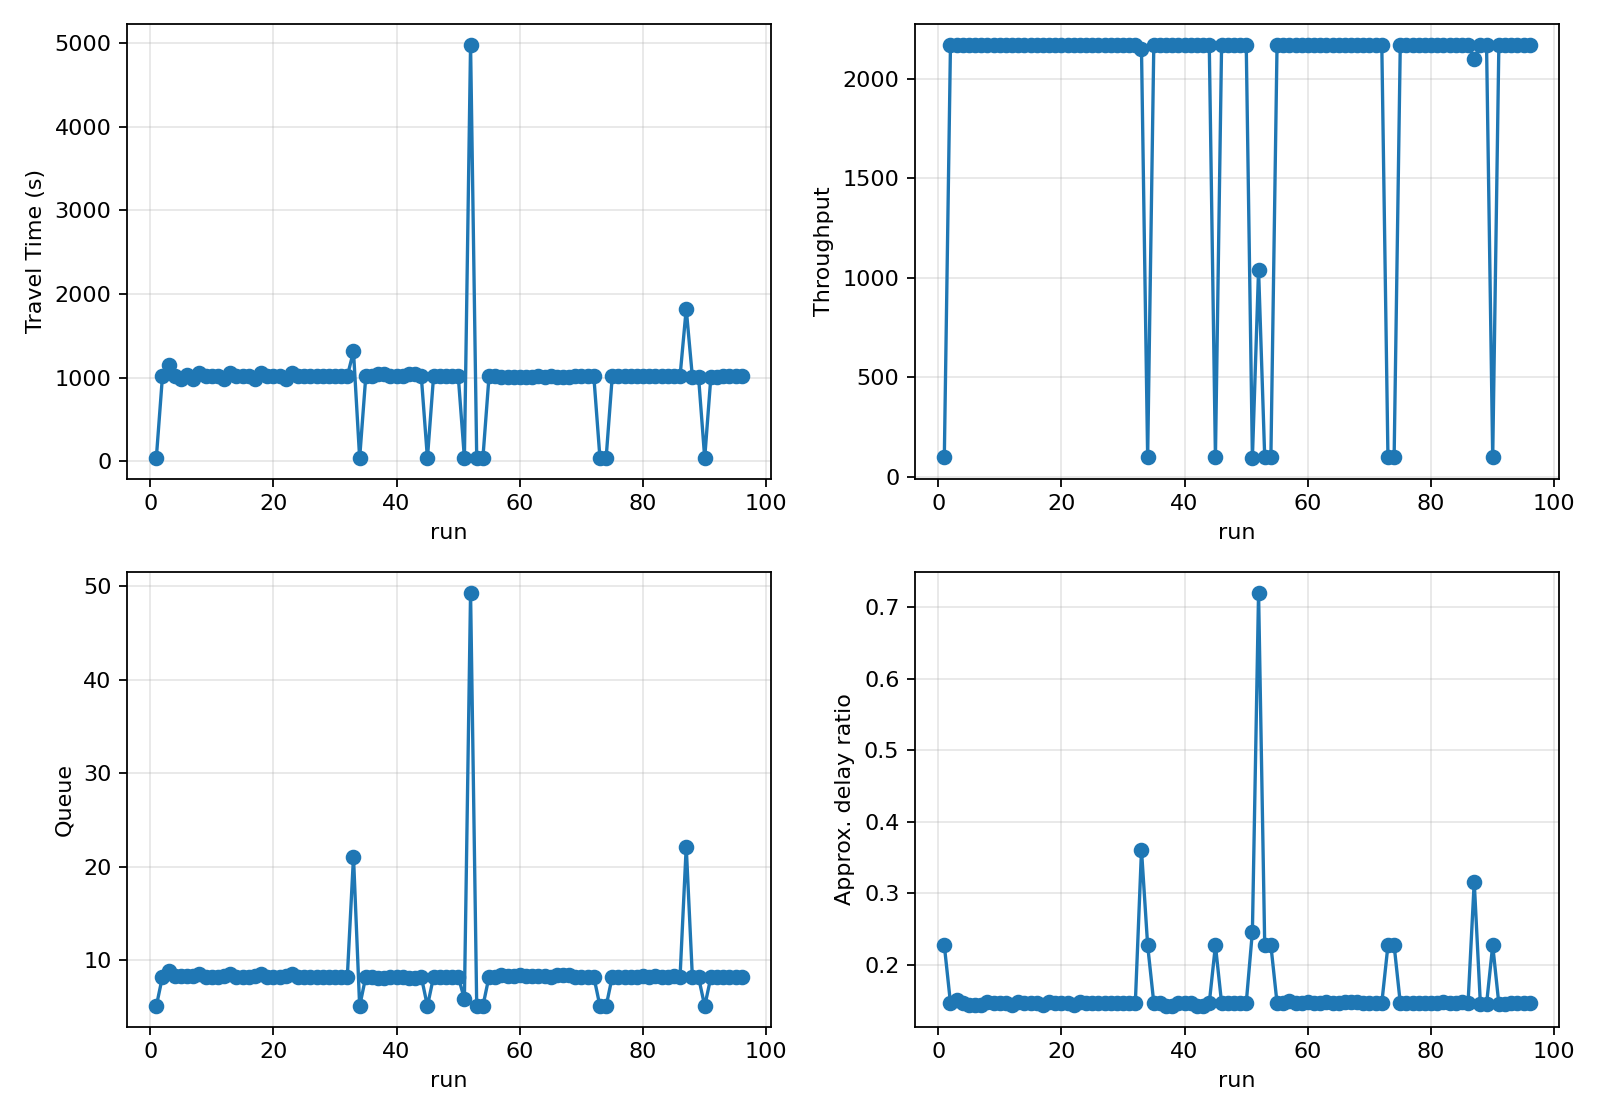

The table this chart was drawn from, first rows:
timestamp, policy, test_steps, seed, beta, alpha, travel_time, throughput, queue, delay_ratio_apx, rewards, decisions, ugat_agreement_rate, cmp_ugat_score_mse, cmp_ugat_normalized_score_mse, mean_selected_phase_pressure, mean_upstream_speed_ratio, mean_downstream_speed_ratio, adapter_decisions, adapter_uncertain_decisions, adapter_overrides, adapter_downstream_vetoes
2026-08-16T04:21:11, cmp_frap, 100, 4444, 0.6, 0.6, 37.81, 97.0, 5.12, 0.2271, -35.52, 9.0, 0.5778, 4528028, 0.1651, 30.85, 0.2365, 0.2212, 50, 7, 0, 
2026-08-16T04:22:56, cmp_frap, 9000, 4444, 0.6, 0.6, 1019, 2171, 8.264, 0.1465, -66.45, 899.0, 0.4449, 3494956, 0.3908, 15.52, 0.03924, 0.06529, 4500, 2627, 0, 
2026-08-16T04:24:45, cmp_frap, 9000, 4444, 0.6, 0.6, 1150, 2171, 8.85, 0.1504, -70.82, 899.0, 0.4458, 3659499, 0.3883, 16.33, 0.03976, 0.06543, 4500, 2542, 89, 
2026-08-16T04:26:43, cmp_frap, 9000, 4444, 0.6, 0.6, 1021, 2171, 8.328, 0.1458, -66.94, 899.0, 0.4481, 3473159, 0.3845, 15.74, 0.04065, 0.06696, 4500, 2606, 22, 
2026-08-16T04:28:42, cmp_frap, 9000, 4444, 0.6, 0.6, 988.3, 2171, 8.36, 0.1436, -67.4, 899.0, 0.4425, 3535152, 0.386, 15.9, 0.03837, 0.06507, 4500, 2633, 38, 
2026-08-16T04:30:40, cmp_frap, 9000, 4444, 0.6, 0.6, 1028, 2171, 8.361, 0.1443, -67.57, 899.0, 0.4467, 3491458, 0.3868, 15.64, 0.03825, 0.06416, 4500, 2617, 26, 
2026-08-16T04:37:20, cmp_frap, 9000, 4444, 0.6, 0.6, 988.3, 2171, 8.36, 0.1436, -67.4, 899.0, 0.4425, 3535152, 0.386, 15.9, 0.03837, 0.06507, 4500, 2633, 38, 
2026-08-16T04:39:17, cmp_frap, 9000, 4444, 0.6, 0.6, 1053, 2171, 8.542, 0.1474, -69.09, 899.0, 0.4547, 3321033, 0.3839, 15.25, 0.03758, 0.06315, 4500, 2496, 16, 
2026-08-16T04:41:17, cmp_frap, 9000, 4444, 0.6, 0.6, 1019, 2171, 8.264, 0.1465, -66.45, 899.0, 0.4449, 3494956, 0.3908, 15.52, 0.03924, 0.06529, 4500, 2627, 0, 
2026-08-16T04:43:24, cmp_frap, 9000, 4444, 0.6, 0.6, 1019, 2171, 8.264, 0.1465, -66.45, 899.0, 0.4449, 3494956, 0.3908, 15.52, 0.03924, 0.06529, 4500, 2627, 0, 
2026-08-16T04:45:32, cmp_frap, 9000, 4444, 0.6, 0.6, 1019, 2171, 8.264, 0.1465, -66.45, 899.0, 0.4449, 3494956, 0.3908, 15.52, 0.03924, 0.06529, 4500, 2627, 0, 
2026-08-16T04:47:18, cmp_frap, 9000, 4444, 0.6, 0.6, 988.3, 2171, 8.36, 0.1436, -67.4, 899.0, 0.4425, 3535152, 0.386, 15.9, 0.03837, 0.06507, 4500, 2633, 38, 
2026-08-16T04:49:08, cmp_frap, 9000, 4444, 0.6, 0.6, 1053, 2171, 8.542, 0.1474, -69.09, 899.0, 0.4547, 3321033, 0.3839, 15.25, 0.03758, 0.06315, 4500, 2496, 16, 
2026-08-16T04:51:07, cmp_frap, 9000, 4444, 0.6, 0.6, 1019, 2171, 8.264, 0.1465, -66.45, 899.0, 0.4449, 3494956, 0.3908, 15.52, 0.03924, 0.06529, 4500, 2627, 0, 
2026-08-16T04:53:15, cmp_frap, 9000, 4444, 0.6, 0.6, 1019, 2171, 8.264, 0.1465, -66.45, 899.0, 0.4449, 3494956, 0.3908, 15.52, 0.03924, 0.06529, 4500, 2627, 0, 
2026-08-16T05:36:01, cmp_frap, 9000, 4444, 0.6, 0.6, 1019, 2171, 8.264, 0.1465, -66.45, 899.0, 0.4449, 3494956, 0.3908, 15.52, 0.03924, 0.06529, 4500, 2627, 0, 
2026-08-16T05:37:23, cmp_frap, 9000, 4444, 0.6, 0.6, 988.3, 2171, 8.36, 0.1436, -67.4, 899.0, 0.4425, 3535152, 0.386, 15.9, 0.03837, 0.06507, 4500, 2633, 38, 
2026-08-16T05:39:11, cmp_frap, 9000, 4444, 0.6, 0.6, 1053, 2171, 8.542, 0.1474, -69.09, 899.0, 0.4547, 3321033, 0.3839, 15.25, 0.03758, 0.06315, 4500, 2496, 16, 
2026-08-16T05:41:13, cmp_frap, 9000, 4444, 0.6, 0.6, 1019, 2171, 8.264, 0.1465, -66.45, 899.0, 0.4449, 3494956, 0.3908, 15.52, 0.03924, 0.06529, 4500, 2627, 0, 
2026-08-16T05:43:13, cmp_frap, 9000, 4444, 0.6, 0.6, 1019, 2171, 8.264, 0.1465, -66.45, 899.0, 0.4449, 3494956, 0.3908, 15.52, 0.03924, 0.06529, 4500, 2627, 0, 
2026-08-16T05:45:19, cmp_frap, 9000, 4444, 0.6, 0.6, 1019, 2171, 8.264, 0.1465, -66.45, 899.0, 0.4449, 3494956, 0.3908, 15.52, 0.03924, 0.06529, 4500, 2627, 0, 
2026-08-16T05:46:28, cmp_frap, 9000, 4444, 0.6, 0.6, 988.3, 2171, 8.36, 0.1436, -67.4, 899.0, 0.4425, 3535152, 0.386, 15.9, 0.03837, 0.06507, 4500, 2633, 38, 
2026-08-16T05:48:13, cmp_frap, 9000, 4444, 0.6, 0.6, 1053, 2171, 8.542, 0.1474, -69.09, 899.0, 0.4547, 3321033, 0.3839, 15.25, 0.03758, 0.06315, 4500, 2496, 16, 
2026-08-16T05:50:18, cmp_frap, 9000, 4444, 0.6, 0.6, 1019, 2171, 8.264, 0.1465, -66.45, 899.0, 0.4449, 3494956, 0.3908, 15.52, 0.03924, 0.06529, 4500, 2627, 0, 
2026-08-16T05:52:23, cmp_frap, 9000, 4444, 0.6, 0.6, 1019, 2171, 8.264, 0.1465, -66.45, 899.0, 0.4449, 3494956, 0.3908, 15.52, 0.03924, 0.06529, 4500, 2627, 0, 
2026-08-16T05:54:31, cmp_frap, 9000, 4444, 0.6, 0.6, 1019, 2171, 8.264, 0.1465, -66.45, 899.0, 0.4449, 3494956, 0.3908, 15.52, 0.03924, 0.06529, 4500, 2627, 0, 
2026-08-16T05:58:09, cmp_frap, 9000, 4444, 0.6, 0.6, 1019, 2171, 8.264, 0.1465, -66.45, 899.0, 0.4449, 3494956, 0.3908, 15.52, 0.03924, 0.06529, 4500, 2627, 0, 
2026-08-16T05:59:02, cmp_frap, 9000, 4444, 0.6, 0.6, 1019, 2171, 8.264, 0.1465, -66.45, 899.0, 0.4449, 3494956, 0.3908, 15.52, 0.03924, 0.06529, 4500, 2627, 0, 
2026-08-16T05:59:54, cmp_frap, 9000, 4444, 0.6, 0.6, 1019, 2171, 8.264, 0.1465, -66.45, 899.0, 0.4449, 3494956, 0.3908, 15.52, 0.03924, 0.06529, 4500, 2627, 0, 
2026-08-16T06:07:15, cmp_frap, 9000, 4444, 0.6, 0.6, 1019, 2171, 8.264, 0.1465, -66.45, 899.0, 0.4449, 3494956, 0.3908, 15.52, 0.03924, 0.06529, 4500, 2627, 0, 0
2026-08-16T06:08:46, cmp_frap, 9000, 4444, 0.6, 0.6, 1019, 2171, 8.264, 0.1465, -66.45, 899.0, 0.4449, 3494956, 0.3908, 15.52, 0.03924, 0.06529, 4500, 2627, 0, 0
2026-08-16T07:45:43, cmp_frap, 9000, 4444, 0.6, 0.6, 1019, 2171, 8.264, 0.1465, -66.45, 899.0, 0.4449, 3494956, 0.3908, 15.52, 0.03924, 0.06529, 4500, 2627, 0, 0
2026-08-16T07:47:31, cmp_frap, 9000, 4444, 0.6, 0.6, 1313, 2147, 21.07, 0.3607, -166.5, 899.0, 0.5764, 2049714, 0.4007, 17.61, 0.03912, 0.06386, 4500, 1444, 649, 10
2026-08-16T07:57:10, cmp_frap, 100, 4444, 0.6, 0.6, 37.81, 97.0, 5.12, 0.2271, -35.52, 9.0, 0.5778, 4528028, 0.1651, 30.85, 0.2365, 0.2212, 50, 7, 0, 0
2026-08-16T07:59:50, cmp_frap, 9000, 4444, 0.6, 0.6, 1019, 2171, 8.264, 0.1465, -66.45, 899.0, 0.4449, 3494956, 0.3908, 15.52, 0.03924, 0.06529, 4500, 2627, 0, 0
2026-08-16T08:01:30, cmp_frap, 9000, 4444, 0.6, 0.6, 1019, 2171, 8.264, 0.1465, -66.45, 899.0, 0.4449, 3494956, 0.3908, 15.52, 0.03924, 0.06529, 4500, 2627, 0, 0
2026-08-16T08:03:28, cmp_frap, 9000, 4444, 0.6, 0.6, 1038, 2171, 8.148, 0.1422, -65.12, 899.0, 0.4389, 3560000, 0.3943, 15.74, 0.04061, 0.06804, 4500, 2616, 3, 0
2026-08-16T08:05:37, cmp_frap, 9000, 4444, 0.6, 0.6, 1038, 2171, 8.148, 0.1422, -65.12, 899.0, 0.4389, 3560000, 0.3943, 15.74, 0.04061, 0.06804, 4500, 2616, 3, 0
2026-08-16T08:07:38, cmp_frap, 9000, 4444, 0.6, 0.6, 1019, 2171, 8.264, 0.1465, -66.45, 899.0, 0.4449, 3494956, 0.3908, 15.52, 0.03924, 0.06529, 4500, 2627, 0, 0
2026-08-16T08:08:53, cmp_frap, 9000, 4444, 0.6, 0.6, 1019, 2171, 8.264, 0.1465, -66.45, 899.0, 0.4449, 3494956, 0.3908, 15.52, 0.03924, 0.06529, 4500, 2627, 0, 0
2026-08-16T08:10:40, cmp_frap, 9000, 4444, 0.6, 0.6, 1019, 2171, 8.264, 0.1465, -66.45, 899.0, 0.4449, 3494956, 0.3908, 15.52, 0.03924, 0.06529, 4500, 2627, 0, 0
2026-08-16T08:12:40, cmp_frap, 9000, 4444, 0.6, 0.6, 1038, 2171, 8.148, 0.1422, -65.12, 899.0, 0.4389, 3560000, 0.3943, 15.74, 0.04061, 0.06804, 4500, 2616, 3, 0
2026-08-16T08:14:39, cmp_frap, 9000, 4444, 0.6, 0.6, 1038, 2171, 8.148, 0.1422, -65.12, 899.0, 0.4389, 3560000, 0.3943, 15.74, 0.04061, 0.06804, 4500, 2616, 3, 0
2026-08-16T08:16:48, cmp_frap, 9000, 4444, 0.6, 0.6, 1019, 2171, 8.264, 0.1465, -66.45, 899.0, 0.4449, 3494956, 0.3908, 15.52, 0.03924, 0.06529, 4500, 2627, 0, 0
2026-08-16T08:19:06, cmp_frap, 100, 4444, 0.6, 0.6, 37.81, 97.0, 5.12, 0.2271, -35.52, 9.0, 0.5778, 4528028, 0.1651, 30.85, 0.2365, 0.2212, 50, 7, 0, 0
2026-08-16T08:21:16, cmp_frap, 9000, 4444, 0.6, 0.6, 1019, 2171, 8.264, 0.1465, -66.45, 899.0, 0.4449, 3494956, 0.3908, 15.52, 0.03924, 0.06529, 4500, 2627, 0, 0
2026-08-16T08:23:02, cmp_frap, 9000, 4444, 0.6, 0.6, 1019, 2171, 8.264, 0.1465, -66.45, 899.0, 0.4449, 3494956, 0.3908, 15.52, 0.03924, 0.06529, 4500, 2627, 0, 0
2026-08-16T08:25:03, cmp_frap, 9000, 4444, 0.6, 0.6, 1019, 2171, 8.264, 0.1465, -66.45, 899.0, 0.4449, 3494956, 0.3908, 15.52, 0.03924, 0.06529, 4500, 2627, 0, 0
2026-08-16T09:21:52, cmp_frap, 9000, 4444, 0.6, 0.6, 1019, 2171, 8.264, 0.1465, -66.45, 899.0, 0.4449, 3494956, 0.3908, 15.52, 0.03924, 0.06529, 4500, 2627, 0, 0
2026-08-16T09:23:41, cmp_frap, 9000, 4444, 0.6, 0.6, 1019, 2171, 8.264, 0.1465, -66.45, 899.0, 0.4449, 3494956, 0.3908, 15.52, 0.03924, 0.06529, 4500, 2627, 0, 0
2026-08-16T09:28:14, cmp_frap, 100, 4444, 0.6, 0.6, 39.07, 94.0, 5.88, 0.2465, -41.26, 9.0, 0.6444, 4526485, 0.1649, 30.93, 0.2241, 0.1916, 50, 8, 7, 0
2026-08-16T09:30:20, cmp_frap, 9000, 4444, 0.6, 0.6, 4981, 1041, 49.28, 0.7203, -427.4, 899.0, 0.4138, 5257102, 0.3441, 68.6, 0.01475, 0.0213, 4500, 50, 49, 0
2026-08-16T09:36:39, cmp_frap, 100, 4444, 0.6, 0.6, 37.81, 97.0, 5.12, 0.2271, -35.52, 9.0, 0.5778, 4528028, 0.1651, 30.85, 0.2365, 0.2212, 50, 0, 0, 0
2026-08-16T09:36:57, cmp, 100, 4444, 0.6, 0.6, 37.81, 97.0, 5.12, 0.2271, -35.52, 9.0, 0.5778, 4528028, 0.1651, 30.85, 0.2365, 0.2212, 0, 0, 0, 0
2026-08-16T09:37:35, cmp_frap, 9000, 4444, 0.6, 0.6, 1019, 2171, 8.264, 0.1465, -66.45, 899.0, 0.4449, 3494956, 0.3908, 15.52, 0.03924, 0.06529, 4500, 0, 0, 0
2026-08-16T09:51:20, cmp_frap, 9000, 4444, 0.6, 0.6, 1019, 2171, 8.264, 0.1465, -66.45, 899.0, 0.4449, 3494956, 0.3908, 15.52, 0.03924, 0.06529, 4500, 0, 0, 0
2026-08-16T09:53:14, cmp_frap, 9000, 4444, 0.6, 0.6, 1005, 2171, 8.463, 0.1494, -68.45, 899.0, 0.4456, 1526137, 0.4275, 15.25, 0.03765, 0.0627, 4500, 2351, 2347, 0
2026-08-16T09:55:19, cmp_frap, 9000, 4444, 0.6, 0.6, 1003, 2171, 8.314, 0.1471, -66.81, 899.0, 0.4529, 1489568, 0.4214, 14.94, 0.03803, 0.06338, 4500, 2367, 2363, 0
2026-08-16T09:56:23, cmp_frap, 9000, 4444, 0.6, 0.6, 1003, 2171, 8.314, 0.1471, -66.81, 899.0, 0.4529, 1489568, 0.4214, 14.94, 0.03803, 0.06338, 4500, 2367, 2363, 0
2026-08-16T09:58:15, cmp_frap, 9000, 4444, 0.6, 0.6, 1007, 2171, 8.401, 0.1482, -67.81, 899.0, 0.4465, 1452080, 0.4307, 14.99, 0.03778, 0.06259, 4500, 2374, 2370, 0
... 36 more rows
